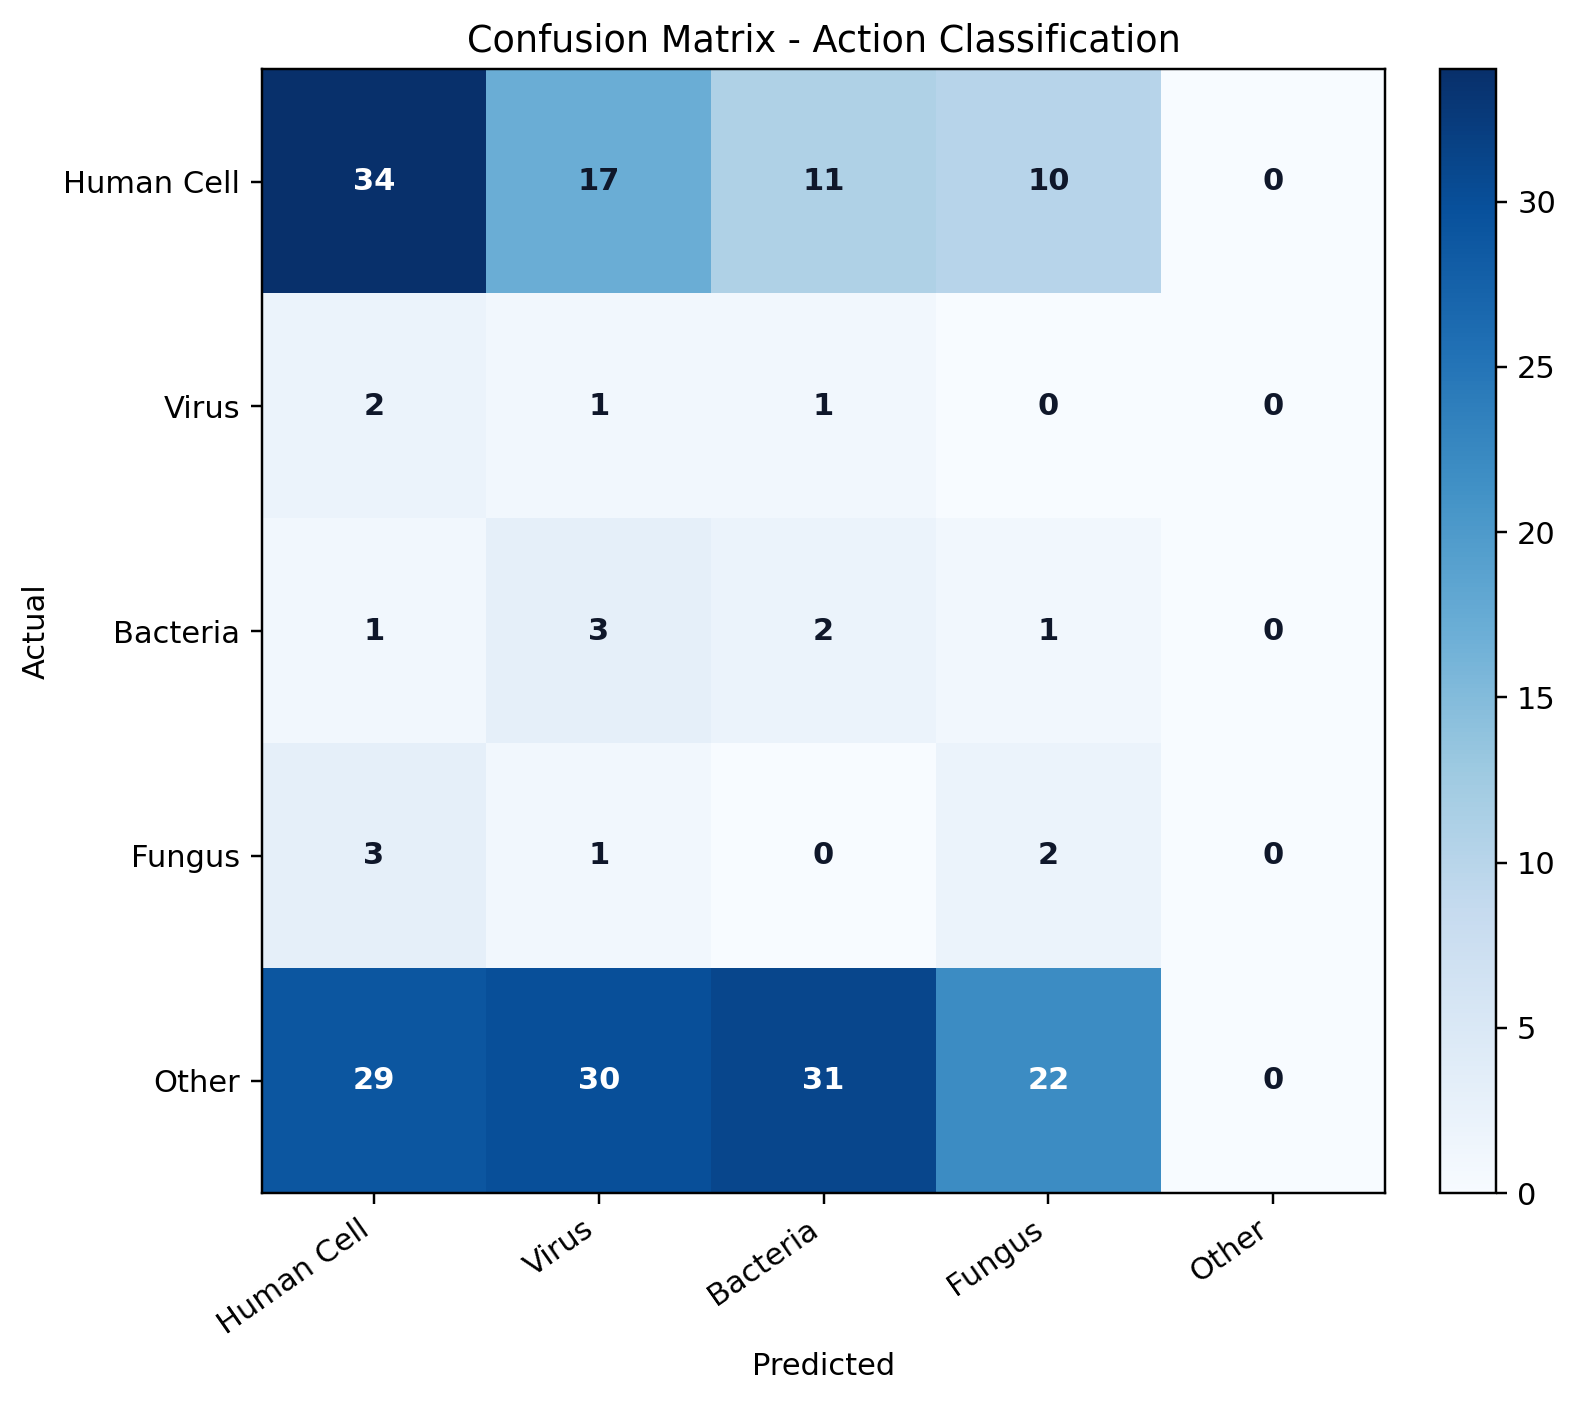

The file beside this chart, header and first rows:
, Human Cell, Virus, Bacteria, Fungus, Other
Human Cell, 34, 17, 11, 10, 0
Virus, 2, 1, 1, 0, 0
Bacteria, 1, 3, 2, 1, 0
Fungus, 3, 1, 0, 2, 0
Other, 29, 30, 31, 22, 0
